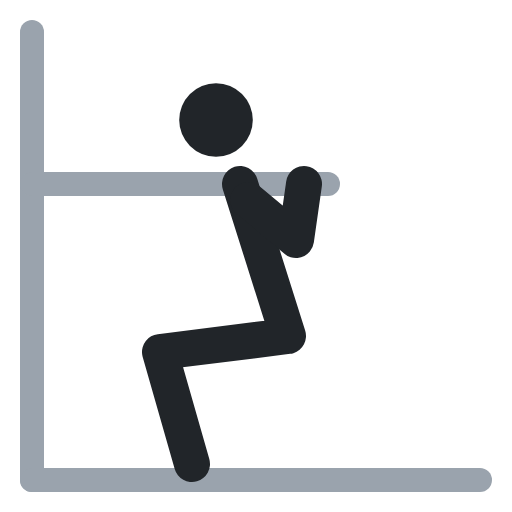
t = 0.00 s
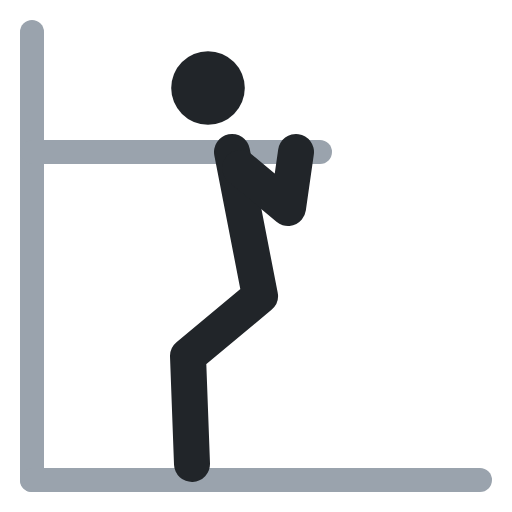
t = 0.40 s
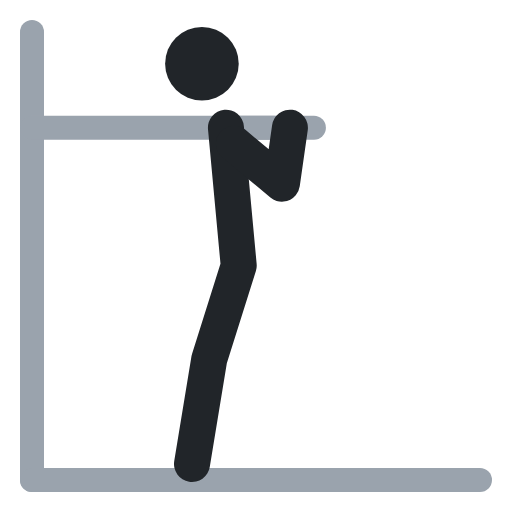
t = 0.60 s
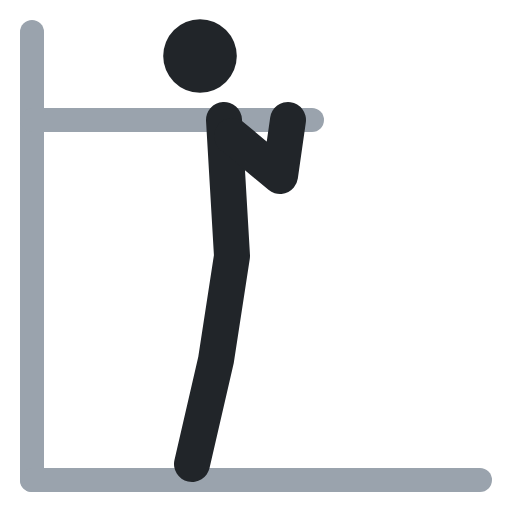
t = 1.00 s
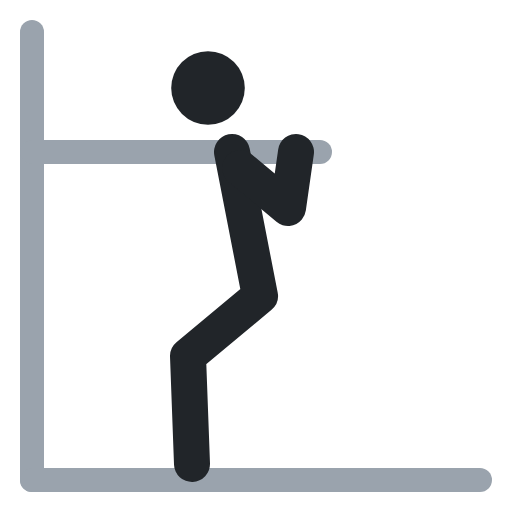
t = 1.40 s
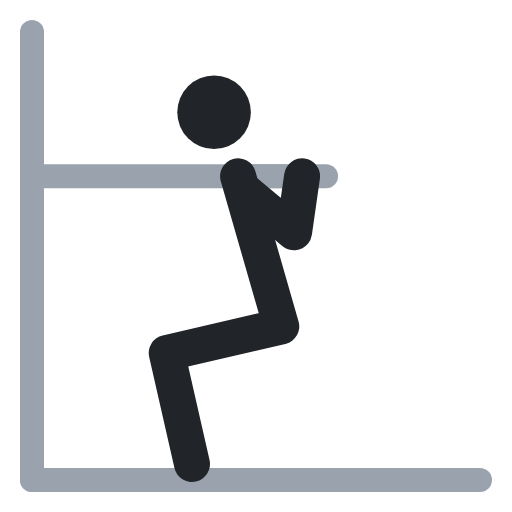
t = 1.60 s

The animated SVG that drew these frames (rendered in a browser with its animation timeline set to each time). Animation: 6 SMIL elements (animate=6); one cycle of 2.00 s, repeats indefinitely.

<svg xmlns="http://www.w3.org/2000/svg" viewBox="0 0 64 64" fill="none" stroke-linecap="round" stroke-linejoin="round"><polyline points="31,23 41,23" stroke="#9aa3ad" stroke-width="3"><animate attributeName="points" values="31,23 41,23;29,15 39,15;29,15 39,15;31,23 41,23;31,23 41,23" keyTimes="0;.4;.5;.9;1" calcMode="spline" keySplines=".45 0 .55 1;.45 0 .55 1;.45 0 .55 1;.45 0 .55 1" dur="2s" repeatCount="indefinite"/></polyline><polyline points="4,4 4,60" stroke="#9aa3ad" stroke-width="3"/><polyline points="4,23 36,23" stroke="#9aa3ad" stroke-width="3"><animate attributeName="points" values="4,23 36,23;4,15 34,15;4,15 34,15;4,23 36,23;4,23 36,23" keyTimes="0;.4;.5;.9;1" calcMode="spline" keySplines=".45 0 .55 1;.45 0 .55 1;.45 0 .55 1;.45 0 .55 1" dur="2s" repeatCount="indefinite"/></polyline><polyline points="4,60 60,60" stroke="#9aa3ad" stroke-width="3"/><circle cx="27" cy="15" r="4.6" fill="#212529"><animate attributeName="cx" values="27;25;25;27;27" keyTimes="0;.4;.5;.9;1" calcMode="spline" keySplines=".45 0 .55 1;.45 0 .55 1;.45 0 .55 1;.45 0 .55 1" dur="2s" repeatCount="indefinite"/><animate attributeName="cy" values="15;7;7;15;15" keyTimes="0;.4;.5;.9;1" calcMode="spline" keySplines=".45 0 .55 1;.45 0 .55 1;.45 0 .55 1;.45 0 .55 1" dur="2s" repeatCount="indefinite"/></circle><polyline points="30,23 36,42 20,44 24,58" stroke="#212529" stroke-width="4.5"><animate attributeName="points" values="30,23 36,42 20,44 24,58;28,15 29,32 27,45 24,58;28,15 29,32 27,45 24,58;30,23 36,42 20,44 24,58;30,23 36,42 20,44 24,58" keyTimes="0;.4;.5;.9;1" calcMode="spline" keySplines=".45 0 .55 1;.45 0 .55 1;.45 0 .55 1;.45 0 .55 1" dur="2s" repeatCount="indefinite"/></polyline><polyline points="31,25 37,30 38,23" stroke="#212529" stroke-width="4.5"><animate attributeName="points" values="31,25 37,30 38,23;29,17 35,22 36,15;29,17 35,22 36,15;31,25 37,30 38,23;31,25 37,30 38,23" keyTimes="0;.4;.5;.9;1" calcMode="spline" keySplines=".45 0 .55 1;.45 0 .55 1;.45 0 .55 1;.45 0 .55 1" dur="2s" repeatCount="indefinite"/></polyline></svg>
